2-way image classification set "images" from GitHub (cstorm125/choco-raisin); label vocabulary: chocolate chip, raisin.

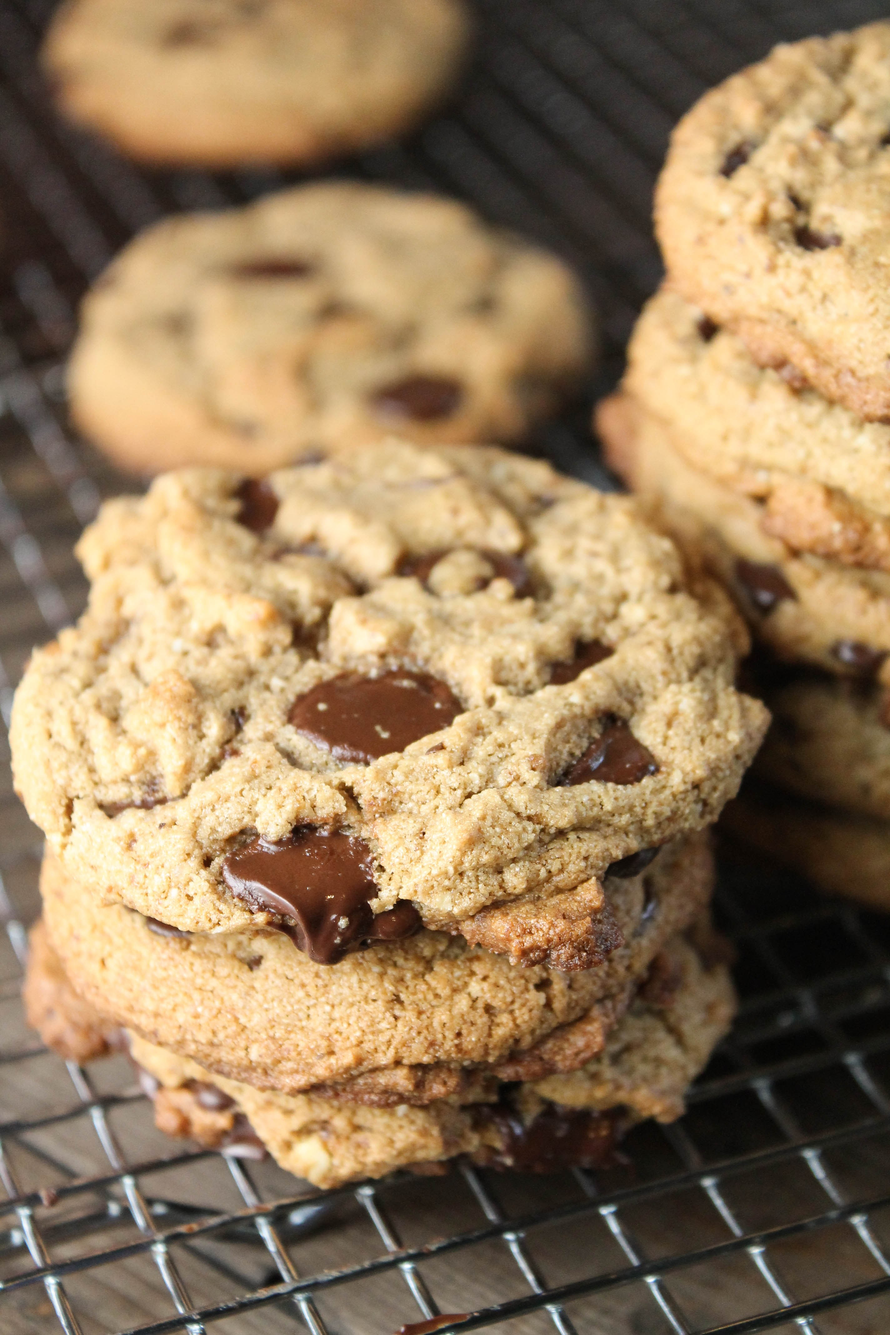
Label: chocolate chip

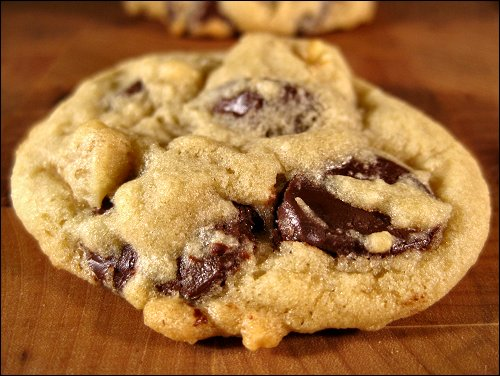
Label: chocolate chip

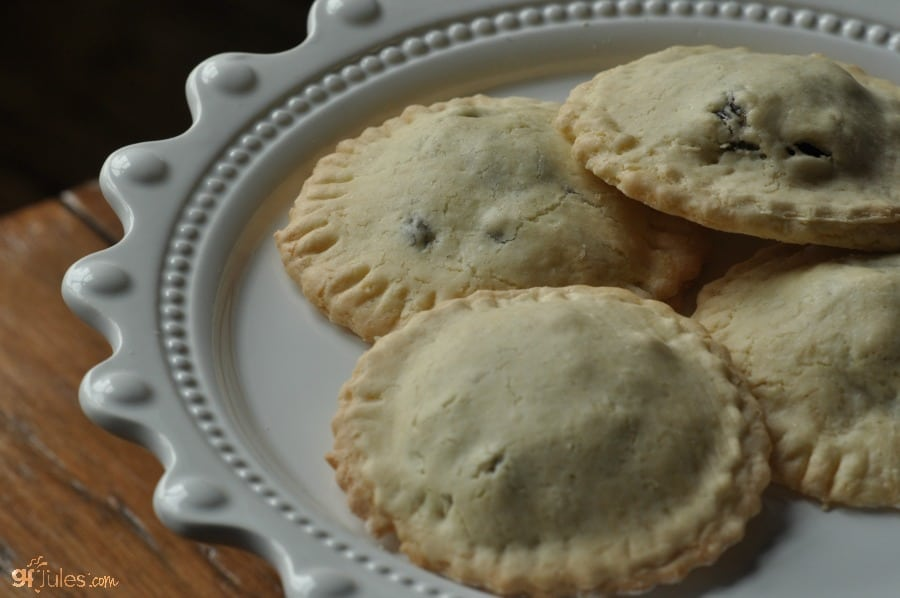
Label: raisin

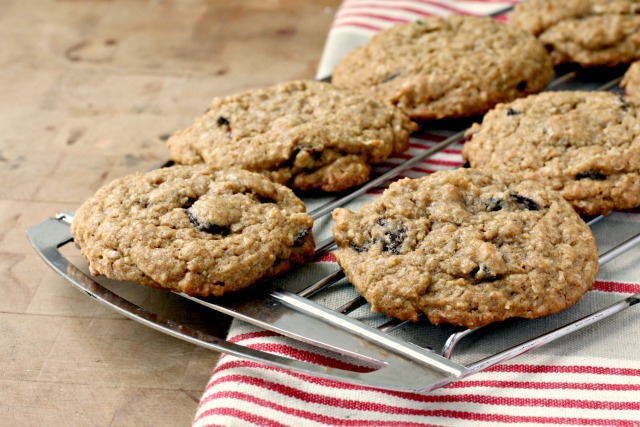
Label: raisin

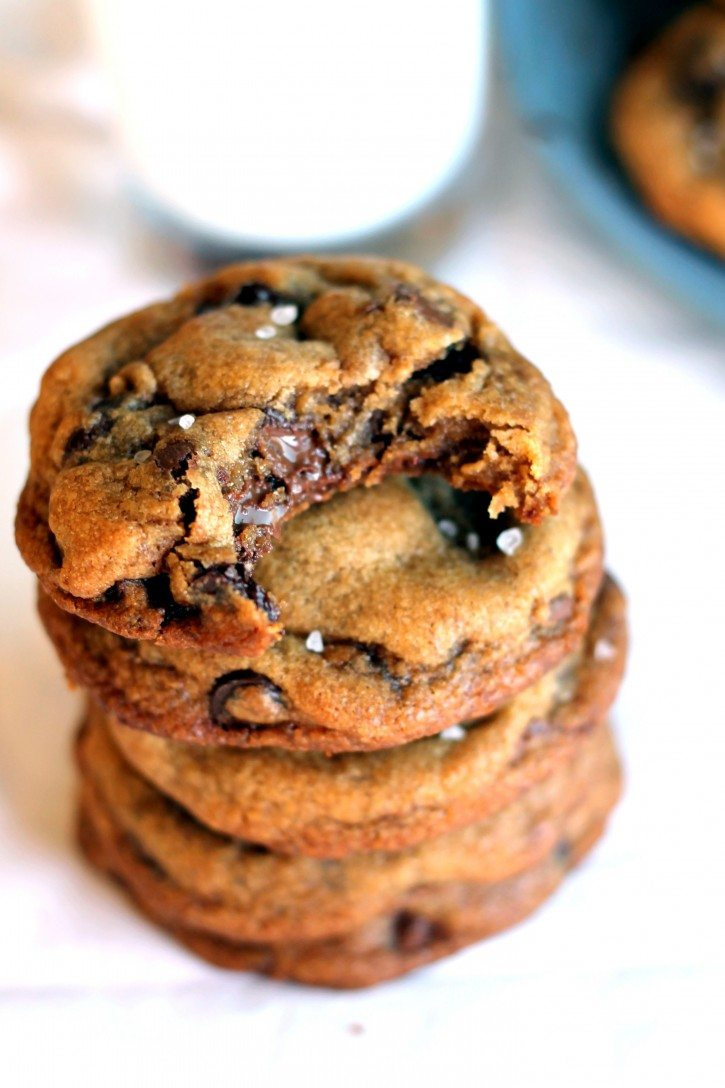
Label: chocolate chip

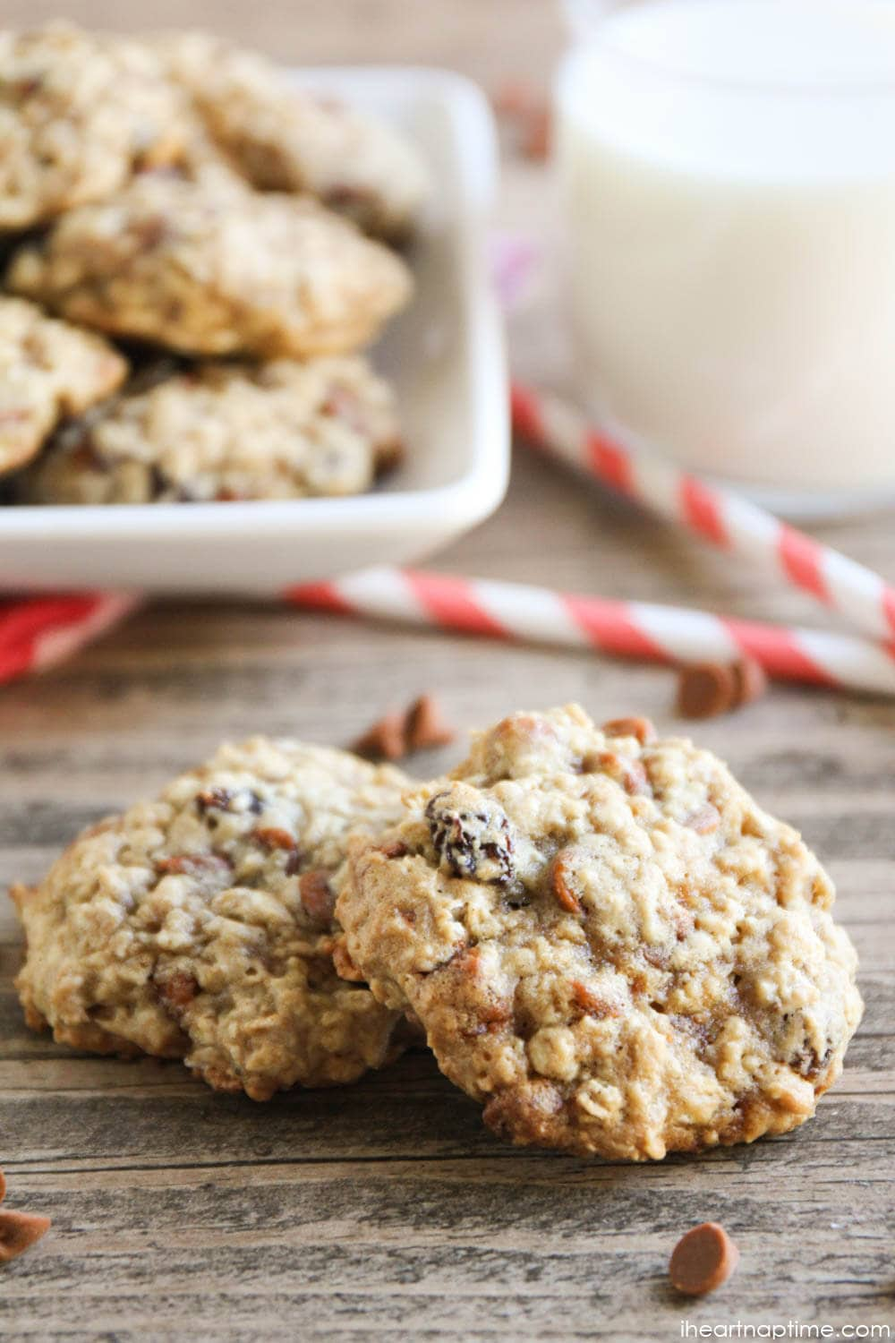
Label: raisin
